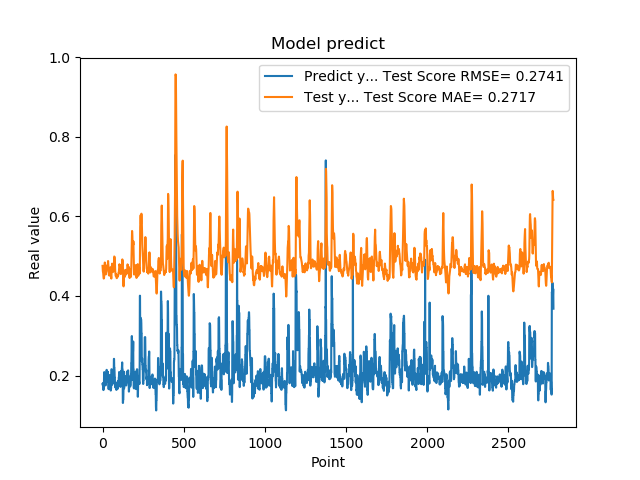

Data behind this chart, as committed beside it:
1.779100298881530762e-01, 4.757031608315661630e-01
1.779100298881530762e-01, 4.687290806650706299e-01
1.810636967420578003e-01, 4.621821623914552091e-01
1.810636967420578003e-01, 4.598013001907479413e-01
1.680064052343368530e-01, 4.575466713702787680e-01
1.635809391736984530e-01, 4.514789454963039628e-01
1.635809391736984530e-01, 4.473496468256735192e-01
1.706920862197875977e-01, 4.438238535322825973e-01
1.706920862197875977e-01, 4.440645284087310074e-01
1.916799396276473999e-01, 4.449433319962239342e-01
2.085516005754470825e-01, 4.501899942000012200e-01
2.085516005754470825e-01, 4.623088867047515649e-01
2.058236002922058105e-01, 4.737494739252462450e-01
2.058236002922058105e-01, 4.791506793474325510e-01
1.828240007162094116e-01, 4.841041463361729358e-01
1.857409924268722534e-01, 4.813570427205976499e-01
1.857409924268722534e-01, 4.744432363831069810e-01
1.775099337100982666e-01, 4.685089910720650619e-01
1.775099337100982666e-01, 4.617286651122229357e-01
1.752161234617232999e-01, 4.553108523868611424e-01
1.971126049757004062e-01, 4.540540918306147922e-01
1.971126049757004062e-01, 4.565530717926421511e-01
1.845117062330246249e-01, 4.593236848013413920e-01
1.845117062330246249e-01, 4.604208573352150946e-01
1.984785944223403931e-01, 4.612791941189089973e-01
2.143009155988692960e-01, 4.664731509219097738e-01
2.143009155988692960e-01, 4.716284087786900558e-01
1.841159015893935880e-01, 4.764526733002448222e-01
1.841159015893935880e-01, 4.733105776540844634e-01
2.104043960571289062e-01, 4.693330379348940040e-01
2.032361328601836881e-01, 4.713433240516239353e-01
2.032361328601836881e-01, 4.724919830002431986e-01
2.088565975427627841e-01, 4.735555240870864546e-01
2.088565975427627841e-01, 4.812702682137524612e-01
1.960448026657104492e-01, 4.878189801751186550e-01
1.900728046894073209e-01, 4.827141828466358087e-01
1.900728046894073209e-01, 4.762374883138630333e-01
1.658952832221984863e-01, 4.706233462797704270e-01
1.658952832221984863e-01, 4.613867132674847049e-01
1.872539073228836337e-01, 4.525272977193202095e-01
1.852532625198364535e-01, 4.518734394244887653e-01
1.852532625198364535e-01, 4.515280542767211580e-01
1.799222826957702359e-01, 4.510791358191548750e-01
1.799222826957702359e-01, 4.540398735482708004e-01
2.012764066457748136e-01, 4.567700293333286643e-01
1.978618204593658725e-01, 4.633787845472401301e-01
1.978618204593658725e-01, 4.666980797352490162e-01
1.950792670249938965e-01, 4.688651987242348218e-01
1.950792670249938965e-01, 4.707365515803567102e-01
1.711323857307434082e-01, 4.720846948309633251e-01
1.623787879943847379e-01, 4.644603281812251239e-01
1.623787879943847379e-01, 4.575102077121941946e-01
1.677809953689575195e-01, 4.510230177889147929e-01
1.677809953689575195e-01, 4.471619959329372618e-01
2.059821039438247958e-01, 4.437547330121108247e-01
2.158481031656265259e-01, 4.527440184473997542e-01
2.158481031656265259e-01, 4.631595924758721838e-01
2.141157686710357111e-01, 4.720190648457597837e-01
2.141157686710357111e-01, 4.771155258863596926e-01
1.768843084573745450e-01, 4.813019512200216732e-01
1.967563778162002563e-01, 4.744626541967338906e-01
... 2,719 more rows
